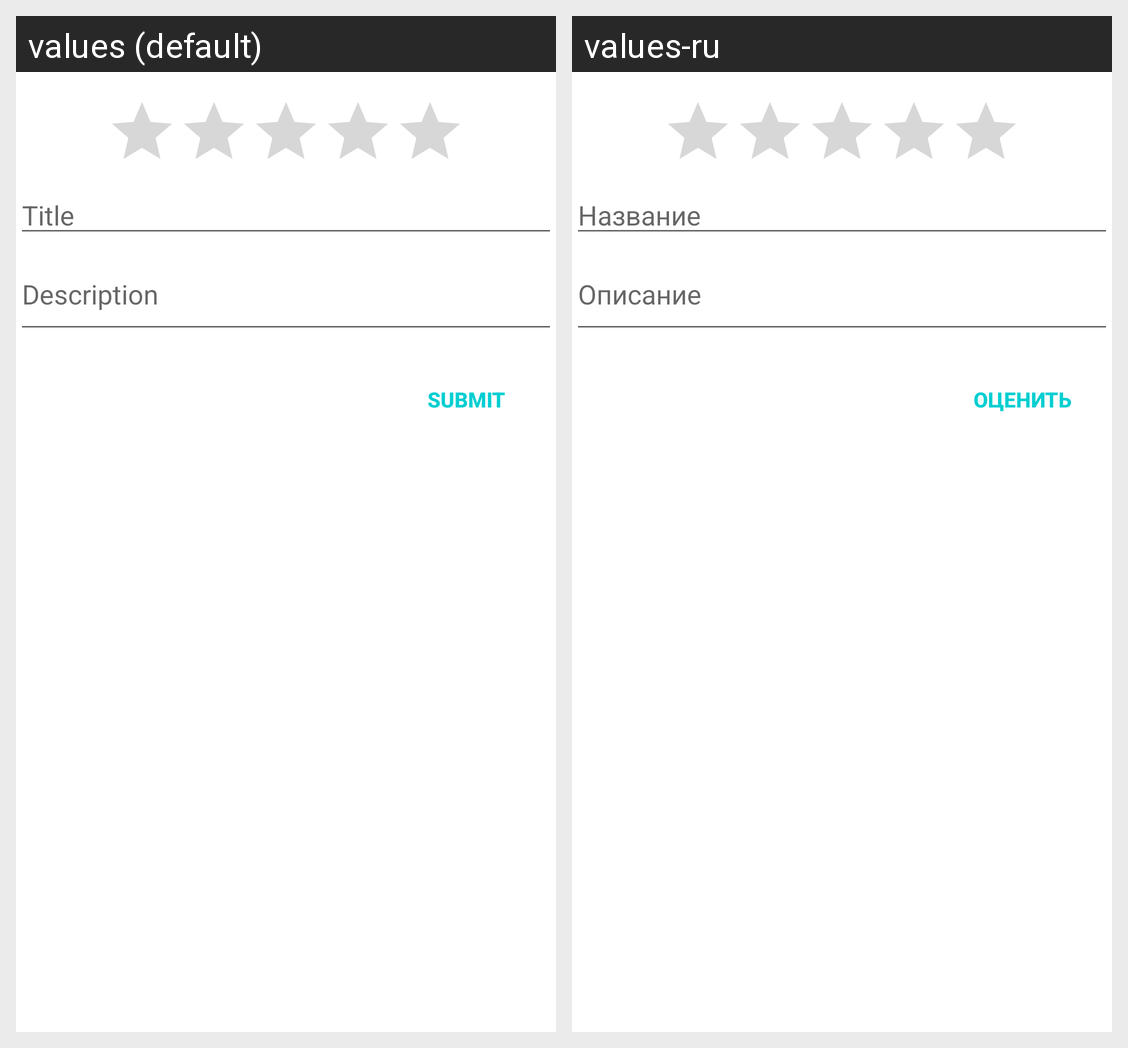

The same Android screen rendered under two of its app's locales, left to right. List the strings drawn on it with the default value and each locale's translation.
Android screen res/layout/rate_dialog.xml rendered under 2 locales, left to right: values (default), values-ru. Device: Nexus 5 (rendered at 1080×1920; each locale shown at half size, 540×960, under a caption strip naming it); theme Theme.MaterialComponents.DayNight.NoActionBar.
Strings drawn on this screen, with the default value and each locale's value (text and hints the layout hard-codes, and strings that could not be matched under every locale, appear in the picture but are not listed):

rate_title
  values: Title
  values-ru: Название

rate_description
  values: Description
  values-ru: Описание

rate_submit
  values: SUBMIT
  values-ru: ОЦЕНИТЬ
